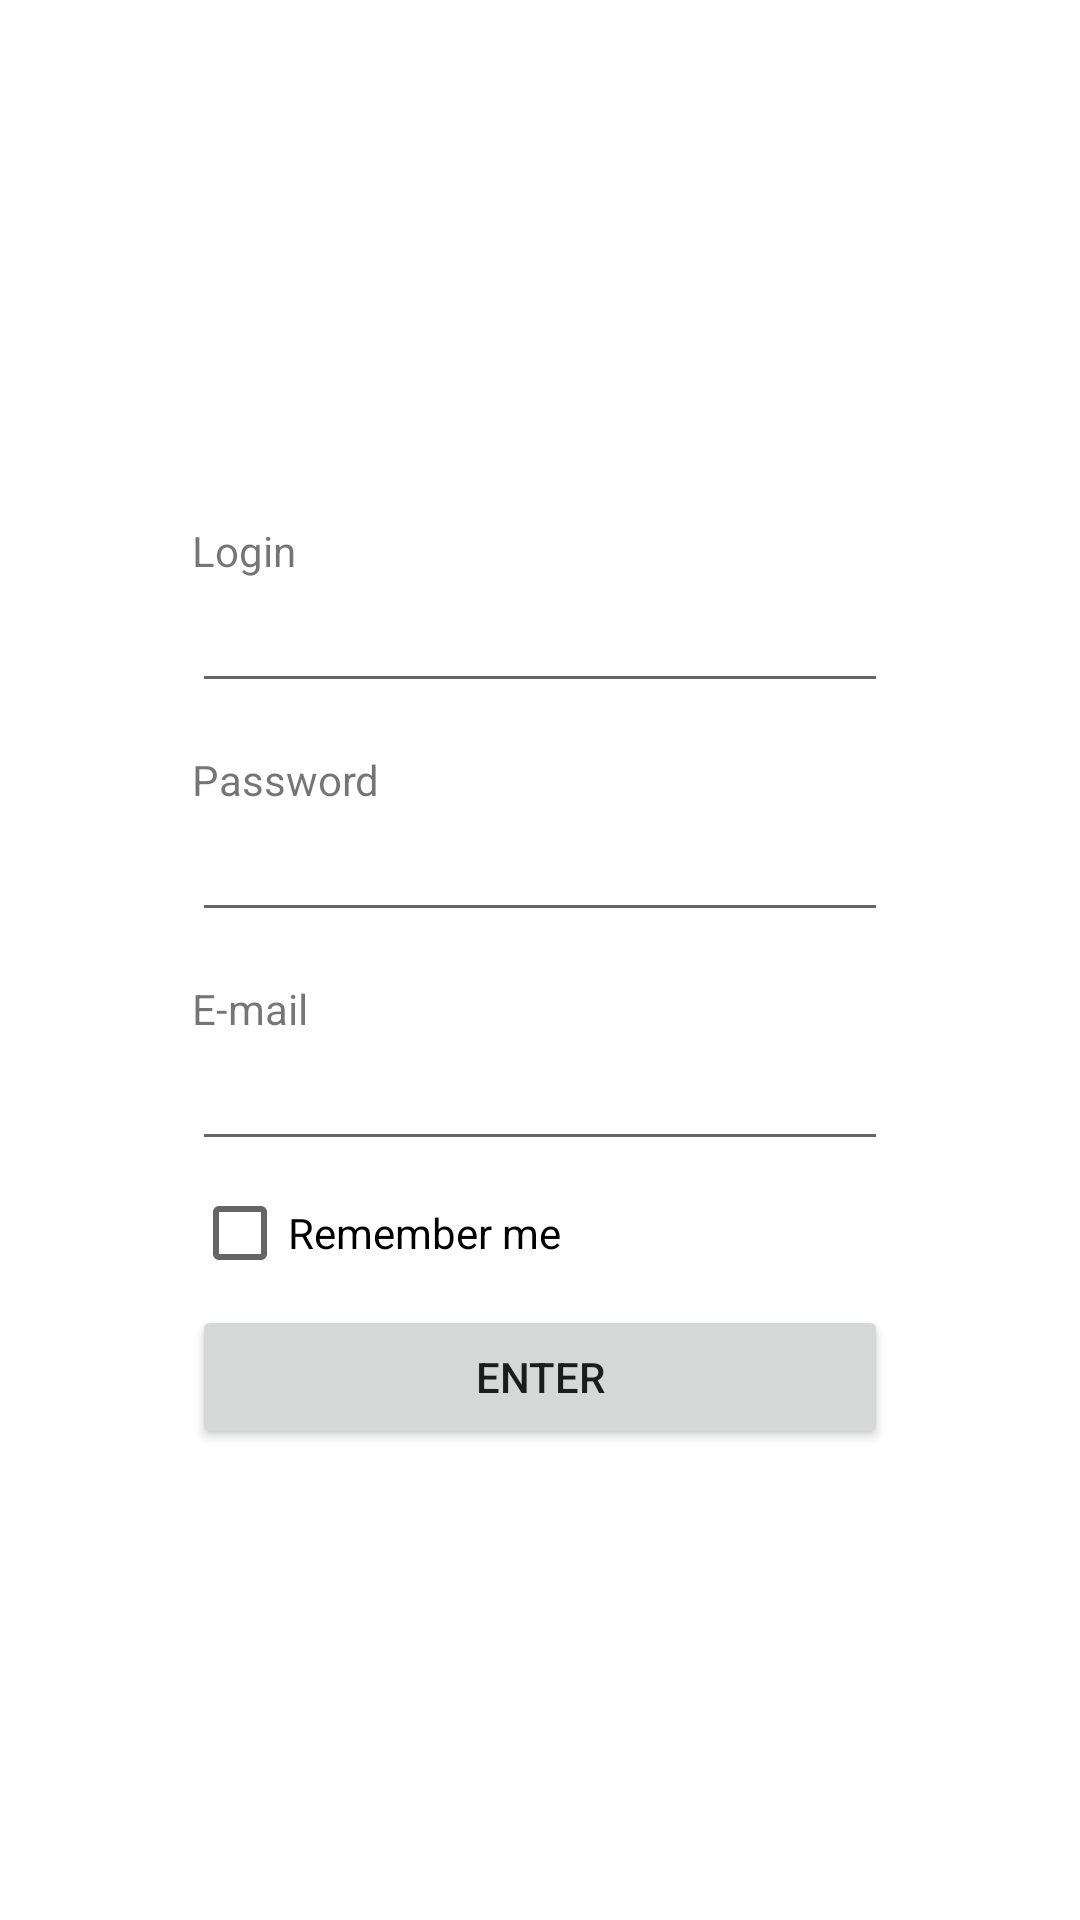

Layout XML and referenced resources for this Android screen:
<!-- AndroidManifest.xml: application theme Theme.Messanger3 -->
<!-- res/layout/activity_register.xml -->
<?xml version="1.0" encoding="utf-8"?>
<androidx.constraintlayout.widget.ConstraintLayout xmlns:android="http://schemas.android.com/apk/res/android"
    xmlns:app="http://schemas.android.com/apk/res-auto"
    xmlns:tools="http://schemas.android.com/tools"
    android:layout_width="match_parent"
    android:layout_height="match_parent"
    tools:context=".RegisterActivity">

    <EditText
        android:id="@+id/editTextRegisterPassword"
        android:layout_width="match_parent"
        android:layout_height="wrap_content"
        android:layout_marginStart="64dp"
        android:layout_marginEnd="64dp"
        android:ems="10"
        android:inputType="textPassword"
        app:layout_constraintBottom_toBottomOf="parent"
        app:layout_constraintEnd_toEndOf="parent"
        app:layout_constraintStart_toStartOf="parent"
        app:layout_constraintTop_toTopOf="parent"
        app:layout_constraintVertical_bias="0.45" />

    <TextView
        android:id="@+id/textView3"
        android:layout_width="wrap_content"
        android:layout_height="wrap_content"
        android:text="Password"
        app:layout_constraintBottom_toTopOf="@+id/editTextRegisterPassword"
        app:layout_constraintStart_toStartOf="@+id/editTextRegisterPassword" />

    <EditText
        android:id="@+id/editTextRegisterLogin"
        android:layout_width="0dp"
        android:layout_height="wrap_content"
        android:layout_marginBottom="16dp"
        android:ems="10"
        android:inputType="textPersonName"
        app:layout_constraintBottom_toTopOf="@+id/textView3"
        app:layout_constraintEnd_toEndOf="@+id/editTextRegisterPassword"
        app:layout_constraintStart_toStartOf="@+id/editTextRegisterPassword" />

    <TextView
        android:id="@+id/textView4"
        android:layout_width="wrap_content"
        android:layout_height="wrap_content"
        android:text="Login"
        app:layout_constraintBottom_toTopOf="@+id/editTextRegisterLogin"
        app:layout_constraintStart_toStartOf="@+id/editTextRegisterLogin" />

    <EditText
        android:id="@+id/editTextRegisterEmail"
        android:layout_width="0dp"
        android:layout_height="wrap_content"
        android:ems="10"
        android:inputType="textEmailAddress"
        app:layout_constraintEnd_toEndOf="@+id/editTextRegisterPassword"
        app:layout_constraintStart_toStartOf="@+id/editTextRegisterPassword"
        app:layout_constraintTop_toBottomOf="@+id/textView5" />

    <TextView
        android:id="@+id/textView5"
        android:layout_width="wrap_content"
        android:layout_height="wrap_content"
        android:layout_marginTop="16dp"
        android:text="E-mail"
        app:layout_constraintStart_toStartOf="@+id/editTextRegisterEmail"
        app:layout_constraintTop_toBottomOf="@+id/editTextRegisterPassword" />

    <CheckBox
        android:id="@+id/checkBox_saveKey"
        android:layout_width="wrap_content"
        android:layout_height="wrap_content"
        android:text="Remember me"
        app:layout_constraintStart_toStartOf="@+id/editTextRegisterEmail"
        app:layout_constraintTop_toBottomOf="@+id/editTextRegisterEmail" />

    <Button
        android:id="@+id/button_register_enter"
        android:layout_width="0dp"
        android:layout_height="wrap_content"
        android:text="Enter"
        android:onClick="onEnterRegister"
        app:layout_constraintEnd_toEndOf="@+id/editTextRegisterPassword"
        app:layout_constraintStart_toStartOf="@+id/editTextRegisterPassword"
        app:layout_constraintTop_toBottomOf="@+id/checkBox_saveKey" />
</androidx.constraintlayout.widget.ConstraintLayout>
<!-- resources referenced by this layout -->
<resources>
  <style name="Theme.Messanger3" parent="Theme.MaterialComponents.DayNight.DarkActionBar">
          
          <item name="colorPrimary">@color/purple_500</item>
          <item name="colorPrimaryVariant">@color/purple_700</item>
          <item name="colorOnPrimary">@color/white</item>
          
          <item name="colorSecondary">@color/teal_200</item>
          <item name="colorSecondaryVariant">@color/teal_700</item>
          <item name="colorOnSecondary">@color/black</item>
          
          <item name="android:statusBarColor" tools:targetApi="l">?attr/colorPrimaryVariant</item>
          
      </style>
  <!-- not gathered from this repository: default colours our renderer supplied (Android Studio template values) -->
  <color name="purple_500">#FF6200EE</color>
  <color name="purple_700">#FF3700B3</color>
  <color name="teal_200">#FF03DAC5</color>
  <color name="teal_700">#FF018786</color>
  <color name="black">#FF000000</color>
  <color name="white">#FFFFFFFF</color>
</resources>
